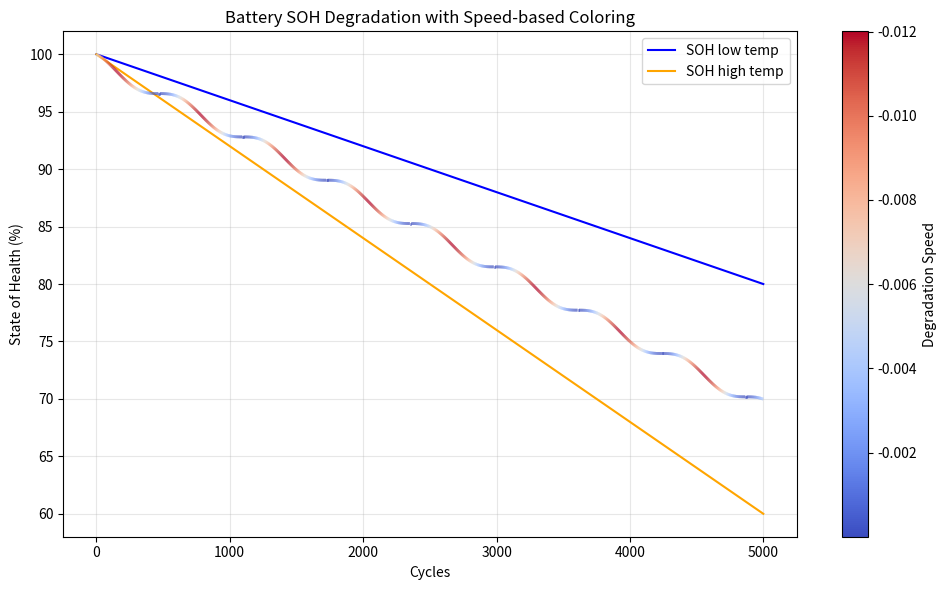

The script that saved this image:
import numpy as np
import matplotlib.pyplot as plt
from matplotlib.collections import LineCollection

cycles = list(range(1, 5000))

soh_low_temp = np.linspace(100, 80, num=len(cycles))
soh_high_temp = np.linspace(100, 60, num=len(cycles))
soh_real = np.linspace(100, 70, num=len(cycles))
soh_real_tune = np.sin(np.array(cycles)/100)
soh_real_decrease_rate = soh_real_tune+1
soh_diff = np.diff(soh_real)
soh_diff = np.insert(soh_diff, 0, 0)
soh_diff2 = soh_real_decrease_rate * soh_diff
soh_diff2[0] = 100
soh_normal = np.cumsum(soh_diff2)

plt.figure(figsize=(10, 6))

# 绘制参考线
plt.plot(cycles, soh_low_temp, label='SOH low temp', color='blue')
plt.plot(cycles, soh_high_temp, label='SOH high temp', color='orange')

# 创建渐变色线段
points = np.array([cycles, soh_normal]).T.reshape(-1, 1, 2)
segments = np.concatenate([points[:-1], points[1:]], axis=1)

# 计算下降速度（斜率）
slopes = np.diff(soh_normal)

# 使用颜色映射：下降越快颜色越接近orange，下降越慢越接近blue
norm = plt.Normalize(slopes.min(), slopes.max())
# 创建从blue到orange的颜色映射，并反转方向
lc = LineCollection(segments, cmap='coolwarm_r', norm=norm, linewidth=2)  # 添加_r反转颜色映射
lc.set_array(slopes)
plt.gca().add_collection(lc)

# 添加颜色条
cbar = plt.colorbar(lc, label='Degradation Speed')
# 明确标注颜色条的方向
cbar.ax.invert_yaxis()  # 确保颜色条也正确显示：顶部为快速下降（橙色），底部为慢速下降（蓝色）

plt.xlabel('Cycles')
plt.ylabel('State of Health (%)')
plt.title('Battery SOH Degradation with Speed-based Coloring')
plt.legend()
plt.grid(alpha=0.3)
plt.tight_layout()
plt.show()